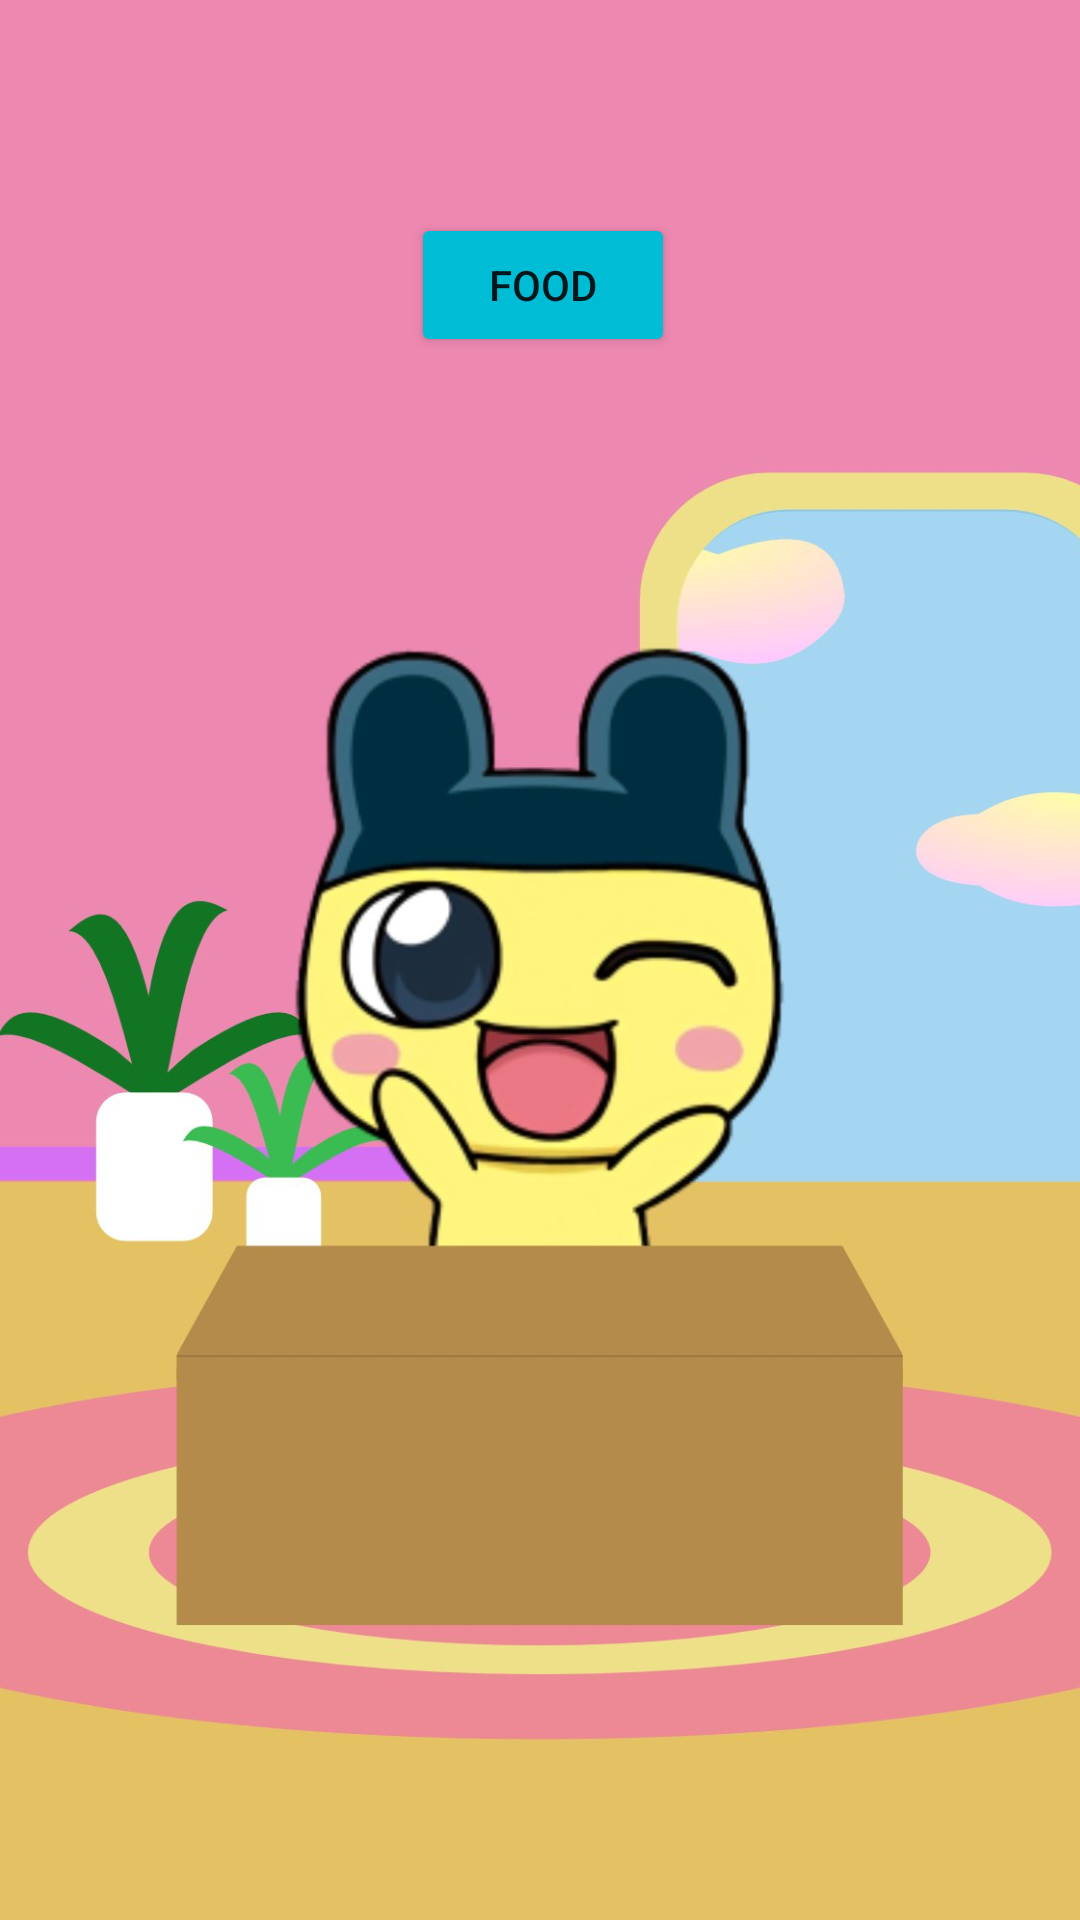

Here is an Android app screen rendered from its layout file. Give the layout XML and the strings, colors and styles it references.
<!-- AndroidManifest.xml: application theme Theme.TamagotchiApp -->
<!-- res/layout/activity_kitchen.xml -->
<?xml version="1.0" encoding="utf-8"?>
<androidx.constraintlayout.widget.ConstraintLayout xmlns:android="http://schemas.android.com/apk/res/android"
    xmlns:app="http://schemas.android.com/apk/res-auto"
    xmlns:tools="http://schemas.android.com/tools"
    android:layout_width="match_parent"
    android:layout_height="match_parent"
    tools:context=".KitchenActivity">

    <ImageView
        android:id="@+id/imageView3"
        android:layout_width="wrap_content"
        android:layout_height="wrap_content"
        android:scaleType="centerCrop"
        app:layout_constraintBottom_toBottomOf="parent"
        app:layout_constraintStart_toStartOf="parent"
        app:layout_constraintTop_toTopOf="parent"
        app:layout_constraintVertical_bias="1.0"
        app:srcCompat="@drawable/kitchen" />

    <Button
        android:id="@+id/btnFood"
        android:layout_width="wrap_content"
        android:layout_height="wrap_content"
        android:text="food"
        app:backgroundTint="#00BCD4"
        app:layout_constraintBottom_toBottomOf="parent"
        app:layout_constraintEnd_toEndOf="parent"
        app:layout_constraintHorizontal_bias="0.504"
        app:layout_constraintStart_toStartOf="parent"
        app:layout_constraintTop_toTopOf="parent"
        app:layout_constraintVertical_bias="0.12" />

    <ImageView
        android:id="@+id/trasparent"
        android:layout_width="111dp"
        android:layout_height="99dp"
        app:layout_constraintBottom_toBottomOf="parent"
        app:layout_constraintEnd_toEndOf="parent"
        app:layout_constraintHorizontal_bias="0.498"
        app:layout_constraintStart_toStartOf="parent"
        app:layout_constraintTop_toTopOf="parent"
        app:layout_constraintVertical_bias="0.651"
        app:srcCompat="@drawable/trasparente" />

    <TextView
        android:id="@+id/txtExclamation"
        android:layout_width="wrap_content"
        android:layout_height="wrap_content"
        android:textSize="18sp"
        app:layout_constraintBottom_toBottomOf="@+id/imageView3"
        app:layout_constraintEnd_toEndOf="parent"
        app:layout_constraintHorizontal_bias="0.498"
        app:layout_constraintStart_toStartOf="@+id/imageView3"
        app:layout_constraintTop_toTopOf="@+id/imageView3"
        app:layout_constraintVertical_bias="0.296" />

</androidx.constraintlayout.widget.ConstraintLayout>
<!-- resources referenced by this layout -->
<resources>
  <!-- drawable kitchen: jpg bitmap (drawable, 80987 bytes) -->
  <style name="Theme.TamagotchiApp" parent="Theme.MaterialComponents.DayNight.DarkActionBar">
          
          <item name="colorPrimary">@color/purple_500</item>
          <item name="colorPrimaryVariant">@color/purple_700</item>
          <item name="colorOnPrimary">@color/white</item>
          
          <item name="colorSecondary">@color/teal_200</item>
          <item name="colorSecondaryVariant">@color/teal_700</item>
          <item name="colorOnSecondary">@color/black</item>
          
          <item name="android:statusBarColor" tools:targetApi="l">?attr/colorPrimaryVariant</item>
          
      </style>
  <!-- not gathered from this repository: default colours our renderer supplied (Android Studio template values) -->
  <color name="purple_500">#FF6200EE</color>
  <color name="purple_700">#FF3700B3</color>
  <color name="teal_200">#FF03DAC5</color>
  <color name="teal_700">#FF018786</color>
  <color name="black">#FF000000</color>
  <color name="white">#FFFFFFFF</color>
</resources>
